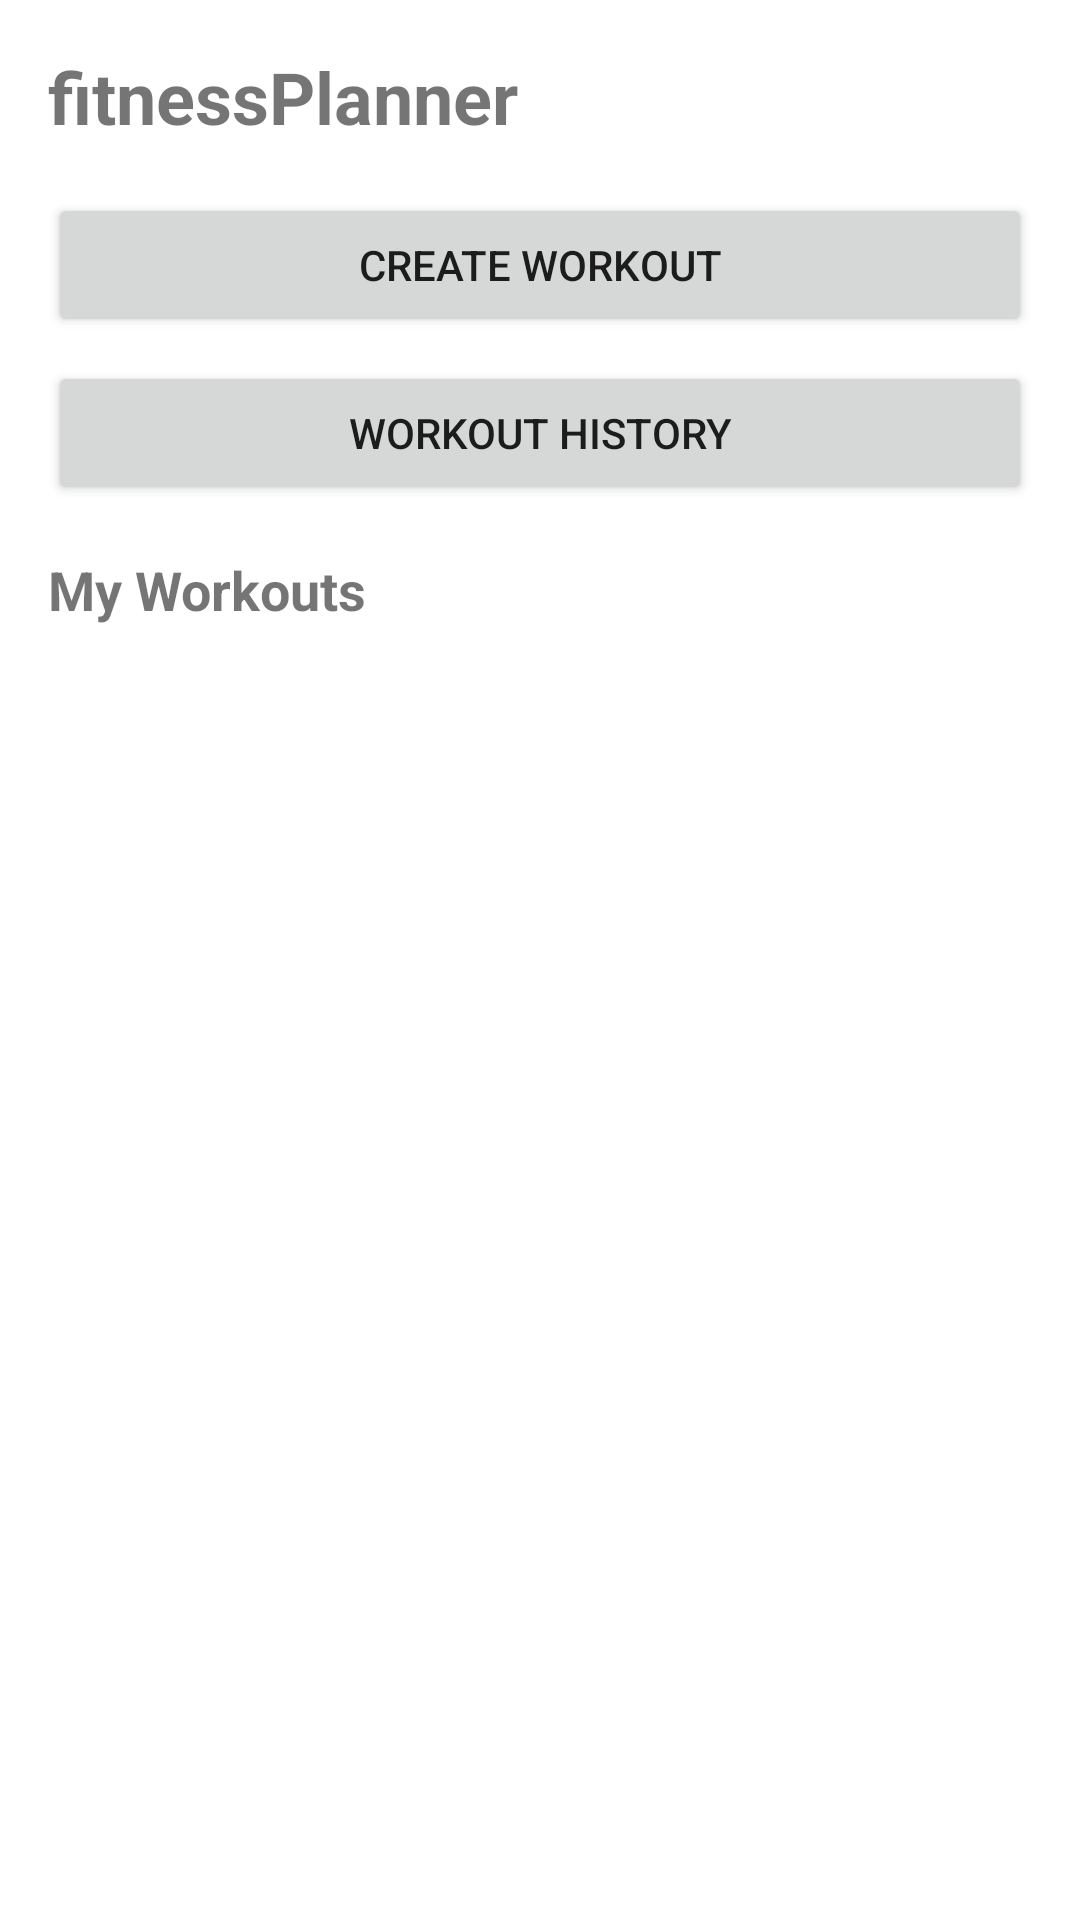

The Android layout XML behind this screen, and the referenced resources:
<!-- AndroidManifest.xml: application theme Theme.FitnessPlanner -->
<!-- res/layout/activity_main.xml -->
<?xml version="1.0" encoding="utf-8"?>
<LinearLayout xmlns:android="http://schemas.android.com/apk/res/android"
    android:layout_width="match_parent"
    android:layout_height="match_parent"
    android:orientation="vertical"
    android:padding="16dp">

    <TextView
        android:id="@+id/tv_app_title"
        android:layout_width="match_parent"
        android:layout_height="wrap_content"
        android:text="@string/app_name"
        android:textSize="24sp"
        android:textStyle="bold"
        android:layout_marginBottom="16dp" />

    <Button
        android:id="@+id/btn_create_workout"
        android:layout_width="match_parent"
        android:layout_height="wrap_content"
        android:text="@string/btn_create_workout"
        android:layout_marginBottom="8dp" />

    <Button
        android:id="@+id/btn_workout_history"
        android:layout_width="match_parent"
        android:layout_height="wrap_content"
        android:text="@string/btn_workout_history"
        android:layout_marginBottom="16dp" />

    <TextView
        android:id="@+id/tv_workouts_label"
        android:layout_width="match_parent"
        android:layout_height="wrap_content"
        android:text="My Workouts"
        android:textSize="18sp"
        android:textStyle="bold"
        android:layout_marginBottom="8dp" />

    <ListView
        android:id="@+id/workout_list_view"
        android:layout_width="match_parent"
        android:layout_height="0dp"
        android:layout_weight="1" />

</LinearLayout>
<!-- resources referenced by this layout -->
<resources>
  <string name="app_name">fitnessPlanner</string>
  <string name="btn_create_workout">Create Workout</string>
  <string name="btn_workout_history">Workout History</string>
  <style name="Theme.FitnessPlanner" parent="Theme.MaterialComponents.DayNight.DarkActionBar">
          
          <item name="colorPrimary">@color/purple_500</item>
          <item name="colorPrimaryVariant">@color/purple_700</item>
          <item name="colorOnPrimary">@color/white</item>
          
          <item name="colorSecondary">@color/teal_200</item>
          <item name="colorSecondaryVariant">@color/teal_700</item>
          <item name="colorOnSecondary">@color/black</item>
          
          <item name="android:statusBarColor">?attr/colorPrimaryVariant</item>
          
      </style>
  <!-- not gathered from this repository: default colours our renderer supplied (Android Studio template values) -->
  <color name="purple_500">#FF6200EE</color>
  <color name="purple_700">#FF3700B3</color>
  <color name="teal_200">#FF03DAC5</color>
  <color name="teal_700">#FF018786</color>
  <color name="black">#FF000000</color>
  <color name="white">#FFFFFFFF</color>
</resources>
